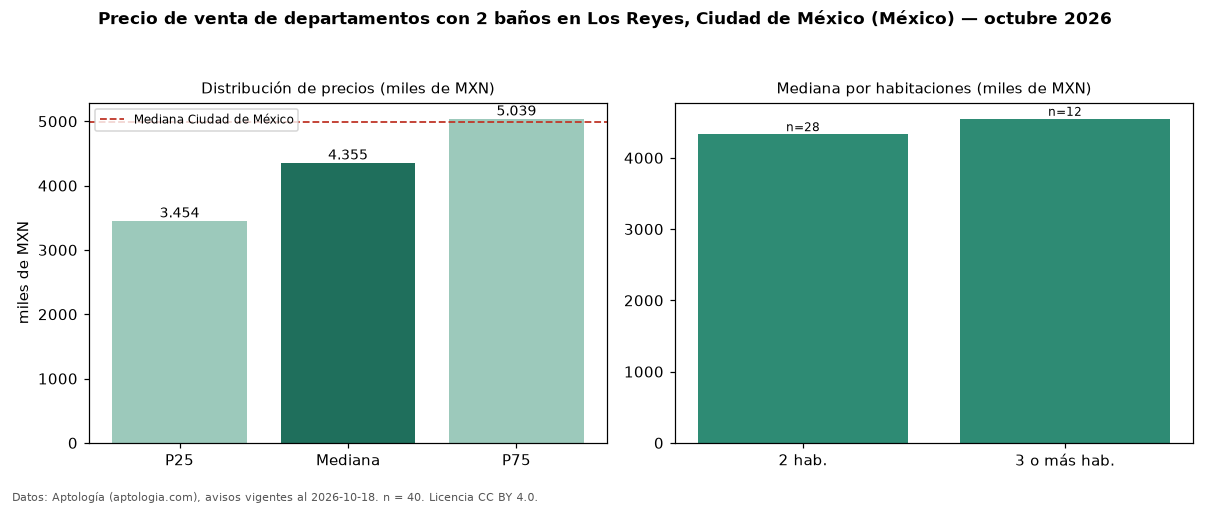

Data behind this chart, as committed beside it:
seccion, metrica, valor, moneda, n
filtro, ban2, con 2 baños, , 40
precio, p25, 3454500, MXN, 40
precio, mediana, 4355212, MXN, 40
precio, p75, 5039385, MXN, 40
precio, minimo, 760000, MXN, 40
precio, maximo, 6884000, MXN, 40
m2, mediana_precio_m2, 48631, MXN, 39
m2, area_mediana_m2, 84.0, m2, 39
banos, mediana_banos, 2.0, , 
habitaciones, 2, 4332674, MXN, 28
habitaciones, 3+, 4548370, MXN, 12
ciudad, mediana_ciudad_referencia, 4990000, MXN, 
ciudad, mediana_m2_ciudad, 53447, MXN, 
fuente, fecha_datos, 2026-10-18, , 
fuente, atribucion, https://www.aptologia.com/, , 
fuente, licencia, CC BY 4.0, , 
